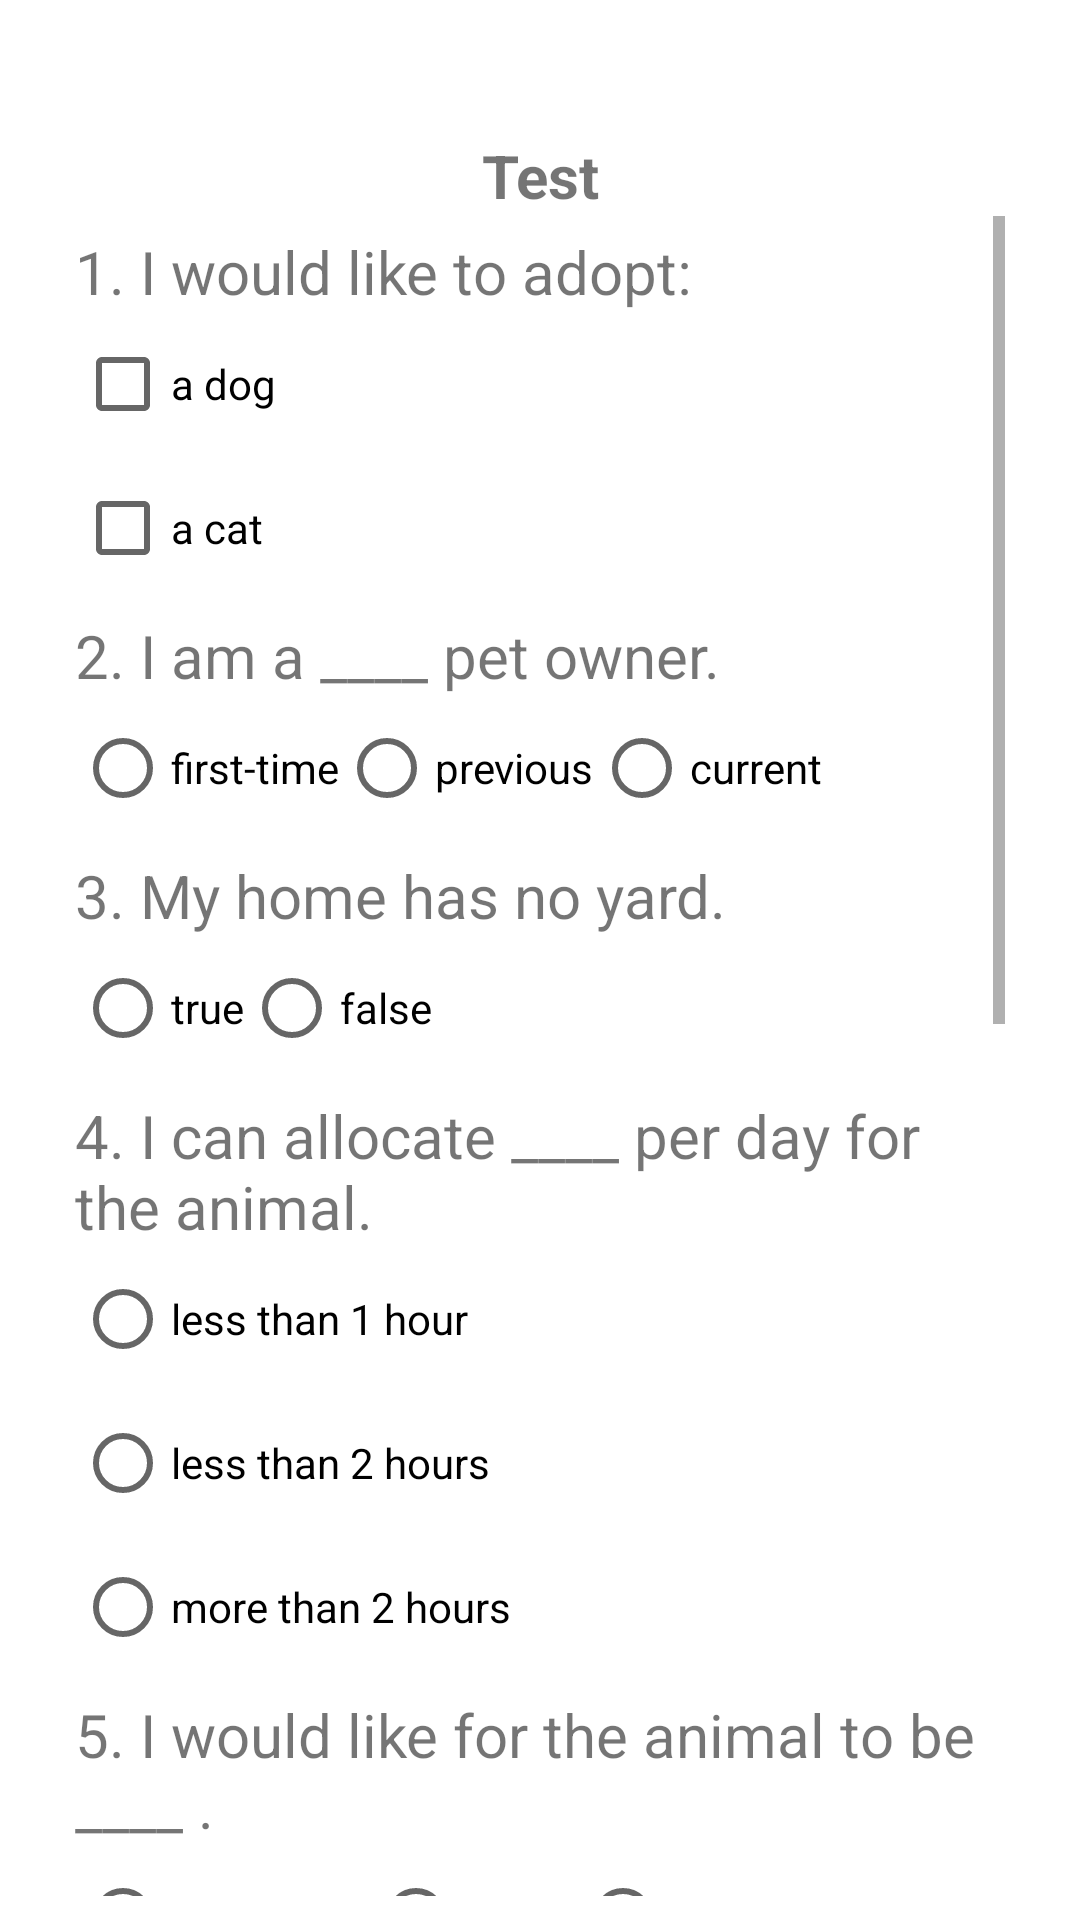

Android layout source for this screen:
<!-- AndroidManifest.xml: application theme Theme.AnimalCare -->
<!-- res/layout/fragment_recommended_animals_test.xml -->
<?xml version="1.0" encoding="utf-8"?>
<FrameLayout xmlns:android="http://schemas.android.com/apk/res/android"
    xmlns:app="http://schemas.android.com/apk/res-auto"
    xmlns:tools="http://schemas.android.com/tools"
    android:layout_width="match_parent"
    android:layout_height="match_parent"
    tools:context=".adopterOptions.recommendedAnimals.RecommendedAnimalsTestFragment">

    <androidx.constraintlayout.widget.ConstraintLayout
        android:layout_width="match_parent"
        android:layout_height="wrap_content"
        android:layout_marginTop="30dp" >

        <TextView
            android:id="@+id/fragment_recommended_main_tv"
            android:layout_width="match_parent"
            android:layout_height="wrap_content"

            android:gravity="center"
            android:text="@string/test"
            android:textSize="20sp"
            android:padding="15dp"
            android:textStyle="bold"

            app:layout_constraintBottom_toBottomOf="parent"
            app:layout_constraintTop_toTopOf="parent"
            app:layout_constraintVertical_bias="0.0" />

        <ScrollView
            android:id="@+id/scrollView2"
            android:layout_width="match_parent"
            android:layout_height="wrap_content"
            android:padding="25dp"

            app:layout_constraintBottom_toBottomOf="parent"
            app:layout_constraintTop_toBottomOf="@+id/fragment_recommended_main_tv"
            app:layout_constraintVertical_bias="0.7">

            <LinearLayout
                android:id="@+id/fragment_recommended_test_ll"
                android:layout_width="match_parent"
                android:layout_height="wrap_content"
                android:orientation="vertical">

                <TextView
                    android:id="@+id/fragment_rec_test_q0"
                    android:layout_width="match_parent"
                    android:layout_height="match_parent"

                    android:paddingTop="5dp"
                    android:text="@string/question_0"
                    android:textSize="20sp" />

                <CheckBox
                    android:id="@+id/fragment_rec_test_q0_op1"
                    android:layout_width="wrap_content"
                    android:layout_height="wrap_content"
                    android:text="@string/answer_0_1" />

                <CheckBox
                    android:id="@+id/fragment_rec_test_q0_op2"
                    android:layout_width="wrap_content"
                    android:layout_height="wrap_content"
                    android:text="@string/answer_0_2" />

                <TextView
                    android:id="@+id/fragment_rec_test_q1"
                    android:layout_width="match_parent"
                    android:layout_height="wrap_content"

                    android:paddingTop="5dp"
                    android:text="@string/question_1"
                    android:textSize="20sp" />

                <RadioGroup
                    android:layout_width="wrap_content"
                    android:layout_height="wrap_content"
                    android:orientation="horizontal">

                    <RadioButton
                        android:id="@+id/fragment_rec_test_q1_op1"
                        android:layout_width="wrap_content"
                        android:layout_height="wrap_content"
                        android:text="@string/answer_1" />

                    <RadioButton
                        android:id="@+id/fragment_rec_test_q1_op2"
                        android:layout_width="wrap_content"
                        android:layout_height="wrap_content"
                        android:text="@string/answer_2" />

                    <RadioButton
                        android:id="@+id/fragment_rec_test_q1_op3"
                        android:layout_width="wrap_content"
                        android:layout_height="wrap_content"
                        android:text="@string/answer_3" />
                </RadioGroup>

                <TextView
                    android:id="@+id/fragment_rec_test_q2"
                    android:layout_width="match_parent"
                    android:layout_height="match_parent"

                    android:paddingTop="5dp"
                    android:text="@string/question_2"
                    android:textSize="20sp" />

                <RadioGroup
                    android:layout_width="wrap_content"
                    android:layout_height="wrap_content"
                    android:orientation="horizontal">

                    <RadioButton
                        android:id="@+id/fragment_rec_test_q2_op1"
                        android:layout_width="wrap_content"
                        android:layout_height="wrap_content"
                        android:text="@string/answer_2_1" />

                    <RadioButton
                        android:id="@+id/fragment_rec_test_q2_op2"
                        android:layout_width="wrap_content"
                        android:layout_height="wrap_content"
                        android:text="@string/answer_2_2" />
                </RadioGroup>

                <TextView
                    android:id="@+id/fragment_rec_test_q3"
                    android:layout_width="match_parent"
                    android:layout_height="match_parent"

                    android:paddingTop="5dp"
                    android:text="@string/question_3"
                    android:textSize="20sp" />

                <RadioGroup
                    android:layout_width="wrap_content"
                    android:layout_height="wrap_content"
                    android:orientation="vertical">

                    <RadioButton
                        android:id="@+id/fragment_rec_test_q3_op1"
                        android:layout_width="wrap_content"
                        android:layout_height="wrap_content"
                        android:text="@string/answer_3_1" />

                    <RadioButton
                        android:id="@+id/fragment_rec_test_q3_op2"
                        android:layout_width="wrap_content"
                        android:layout_height="wrap_content"
                        android:text="@string/answer_3_2" />

                    <RadioButton
                        android:id="@+id/fragment_rec_test_q3_op3"
                        android:layout_width="wrap_content"
                        android:layout_height="wrap_content"
                        android:text="@string/answer_3_3" />
                </RadioGroup>


                <TextView
                    android:id="@+id/fragment_rec_test_q4"
                    android:layout_width="match_parent"
                    android:layout_height="match_parent"

                    android:paddingTop="5dp"
                    android:text="@string/question_4"
                    android:textSize="20sp" />

                <RadioGroup
                    android:layout_width="wrap_content"
                    android:layout_height="wrap_content"
                    android:orientation="horizontal">

                    <RadioButton
                        android:id="@+id/fragment_rec_test_q4_a1"
                        android:layout_width="wrap_content"
                        android:layout_height="wrap_content"
                        android:text="@string/answer_4_1" />

                    <RadioButton
                        android:id="@+id/fragment_rec_test_q4_a2"
                        android:layout_width="wrap_content"
                        android:layout_height="wrap_content"
                        android:text="@string/answer_4_2" />

                    <RadioButton
                        android:id="@+id/fragment_rec_test_q4_a3"
                        android:layout_width="wrap_content"
                        android:layout_height="wrap_content"
                        android:text="@string/answer_4_3" />
                </RadioGroup>

                <TextView
                    android:id="@+id/fragment_rec_test_q5"
                    android:layout_width="match_parent"
                    android:layout_height="match_parent"

                    android:paddingTop="5dp"
                    android:text="@string/question_5"
                    android:textSize="20sp" />

                <RadioGroup
                    android:layout_width="wrap_content"
                    android:layout_height="wrap_content"
                    android:orientation="horizontal">

                    <RadioButton
                        android:id="@+id/fragment_rec_test_q5_a1"
                        android:layout_width="wrap_content"
                        android:layout_height="wrap_content"
                        android:text="@string/answer_5_1" />

                    <RadioButton
                        android:id="@+id/fragment_rec_test_q5_a2"
                        android:layout_width="wrap_content"
                        android:layout_height="wrap_content"
                        android:text="@string/answer_5_2" />

                </RadioGroup>

                <androidx.appcompat.widget.AppCompatButton
                    android:id="@+id/fragment_rec_test_btn_submit"
                    android:layout_width="wrap_content"
                    android:layout_height="wrap_content"

                    android:layout_gravity="center"
                    android:layout_marginBottom="500dp"
                    android:background="@drawable/button"
                    android:gravity="center"
                    android:text="@string/submit"
                    android:textColor="@color/white" />
            </LinearLayout>
        </ScrollView>
    </androidx.constraintlayout.widget.ConstraintLayout>
</FrameLayout>
<!-- resources referenced by this layout -->
<resources>
  <color name="white">#FFFFFFFF</color>
  <!-- drawable button (drawable) -->
  <?xml version="1.0" encoding="utf-8"?>
  <selector xmlns:android="http://schemas.android.com/apk/res/android" >
      <item android:state_pressed="true" >
          <shape android:shape="rectangle"  >
              <corners android:radius="10dip" />
              <stroke android:width="1dip" android:color="@color/color_schema_main" />
              <gradient android:angle="-90" android:startColor="@color/color_schema_light" android:endColor="@color/color_schema_main"  />
          </shape>
      </item>
      <item android:state_focused="true">
          <shape android:shape="rectangle"  >
              <corners android:radius="3dip" />
              <stroke android:width="1dip" android:color="@color/color_schema_main" />
              <solid android:color="@color/color_schema_main"/>
          </shape>
      </item>
      <item >
          <shape android:shape="rectangle"  >
              <corners android:radius="10dip" />
              <stroke android:width="1dip" android:color="@color/color_schema_main" />
              <gradient android:angle="-90" android:startColor="@color/color_schema_light" android:endColor="@color/color_schema_main"   />
          </shape>
      </item>
  </selector>
  <string name="answer_0_1">a dog</string>
  <string name="answer_0_2">a cat</string>
  <string name="answer_1">first-time</string>
  <string name="answer_2">previous</string>
  <string name="answer_2_1">true</string>
  <string name="answer_2_2">false</string>
  <string name="answer_3">current</string>
  <string name="answer_3_1">less than 1 hour</string>
  <string name="answer_3_2">less than 2 hours</string>
  <string name="answer_3_3">more than 2 hours</string>
  <string name="answer_4_1">very active</string>
  <string name="answer_4_2">active</string>
  <string name="answer_4_3">inactive</string>
  <string name="answer_5_1">true</string>
  <string name="answer_5_2">false</string>
  <string name="question_0">1. I would like to adopt: </string>
  <string name="question_1">2. I am a ____ pet owner. </string>
  <string name="question_2">3. My home has no yard.</string>
  <string name="question_3">4. I can allocate ____ per day for the animal.</string>
  <string name="question_4">5. I would like for the animal to be ____ .</string>
  <string name="question_5">6. I am open to adopt an animal with special needs.</string>
  <string name="submit">Submit</string>
  <string name="test">Test</string>
  <style name="Theme.AnimalCare" parent="Theme.MaterialComponents.DayNight.DarkActionBar">
          
          <item name="colorPrimary">@color/color_schema_main</item>
          <item name="colorPrimaryVariant">@color/color_schema_main</item>
          <item name="colorOnPrimary">@color/white</item>
          
          <item name="colorSecondary">@color/color_schema_light</item>
          <item name="colorSecondaryVariant">@color/color_schema_light</item>
          <item name="colorOnSecondary">@color/black</item>
          
          <item name="android:statusBarColor" tools:targetApi="l">?attr/colorPrimaryVariant</item>
          
          <item name="windowNoTitle">true</item>
          <item name="colorAccent">@color/color_schema_main</item>
      </style>
  <color name="color_schema_main">#024E36</color>
  <color name="color_schema_light">#03815A</color>
  <color name="black">#FF000000</color>
</resources>
